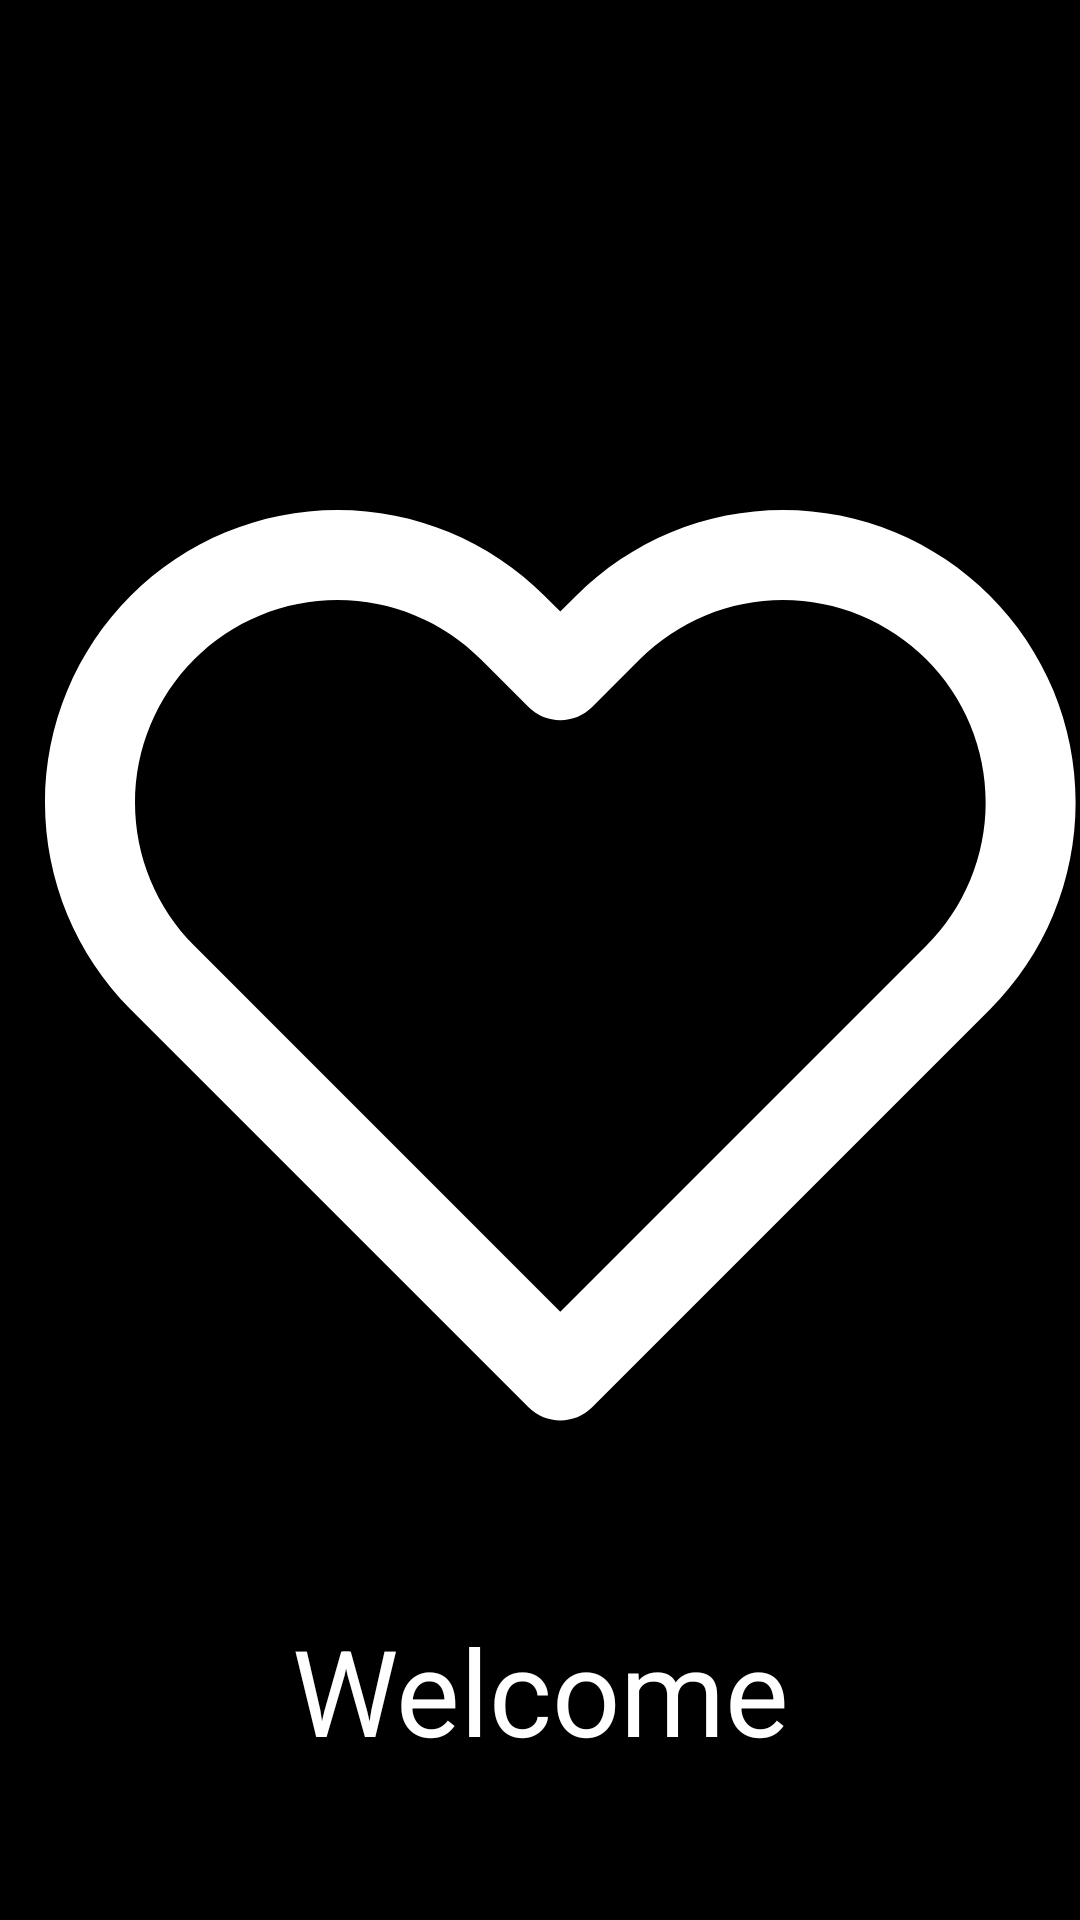

The Android layout XML behind this screen, and the referenced resources:
<!-- AndroidManifest.xml: application theme Theme.Lesson_8 -->
<!-- res/layout/activity_splash.xml -->
<?xml version="1.0" encoding="utf-8"?>
<androidx.constraintlayout.widget.ConstraintLayout xmlns:android="http://schemas.android.com/apk/res/android"
    xmlns:app="http://schemas.android.com/apk/res-auto"
    xmlns:tools="http://schemas.android.com/tools"
    android:id="@+id/main"
    android:layout_width="match_parent"
    android:layout_height="match_parent"
    android:background="@color/black"
    tools:context=".SplashActivity">

    <ImageView
        android:layout_width="0dp"
        android:layout_height="400dp"
        android:src="@drawable/heart_2"
        app:layout_constraintBottom_toBottomOf="parent"
        app:layout_constraintEnd_toEndOf="parent"
        app:layout_constraintStart_toStartOf="parent"
        app:layout_constraintTop_toTopOf="parent" />

    <TextView
        android:layout_marginBottom="50dp"
        android:textColor="@color/white"
        android:gravity="center"
        android:text="Welcome"
        android:layout_width="0dp"
        android:textSize="40sp"
        android:layout_height="wrap_content"
        app:layout_constraintBottom_toBottomOf="parent"
        app:layout_constraintEnd_toEndOf="parent"
        app:layout_constraintStart_toStartOf="parent"
 />



</androidx.constraintlayout.widget.ConstraintLayout>
<!-- resources referenced by this layout -->
<resources>
  <!-- drawable heart_2 (drawable) -->
  <vector xmlns:android="http://schemas.android.com/apk/res/android" android:height="200dp" android:viewportHeight="14" android:viewportWidth="14" android:width="200dp">
        
      <path android:fillColor="#ffffff" android:fillType="evenOdd" android:pathData="M8.699,1.455C9.159,1.265 9.653,1.167 10.151,1.167C10.649,1.167 11.142,1.265 11.602,1.455C12.062,1.646 12.48,1.925 12.832,2.278C13.184,2.63 13.464,3.048 13.655,3.508C13.845,3.968 13.943,4.461 13.943,4.959C13.943,5.457 13.845,5.951 13.655,6.411C13.464,6.871 13.185,7.289 12.832,7.641C12.832,7.641 12.832,7.641 12.832,7.641L7.676,12.798C7.448,13.026 7.079,13.026 6.851,12.798L1.694,7.641C0.983,6.93 0.583,5.965 0.583,4.959C0.583,3.954 0.983,2.989 1.694,2.278C2.405,1.567 3.37,1.167 4.376,1.167C5.382,1.167 6.346,1.567 7.057,2.278L7.263,2.484L7.469,2.278C7.469,2.278 7.469,2.278 7.469,2.278C7.821,1.926 8.239,1.646 8.699,1.455ZM10.151,2.333C9.806,2.333 9.464,2.401 9.146,2.533C8.827,2.665 8.538,2.859 8.294,3.103L7.676,3.721C7.448,3.949 7.079,3.949 6.851,3.721L6.232,3.103C5.74,2.61 5.072,2.334 4.376,2.334C3.679,2.334 3.011,2.61 2.519,3.103C2.027,3.595 1.75,4.263 1.75,4.959C1.75,5.656 2.027,6.324 2.519,6.816L7.263,11.56L12.007,6.816C12.251,6.572 12.445,6.283 12.577,5.964C12.709,5.646 12.777,5.304 12.777,4.959C12.777,4.615 12.709,4.273 12.577,3.955C12.445,3.636 12.251,3.347 12.007,3.103C11.764,2.859 11.474,2.665 11.156,2.533C10.837,2.401 10.496,2.333 10.151,2.333Z"/>
      
  </vector>
  <style name="Theme.Lesson_8" parent="Base.Theme.Lesson_8" />
  <style name="Base.Theme.Lesson_8" parent="Theme.Material3.DayNight.NoActionBar">
          
  
  
          <item name="android:windowIsTranslucent">true</item>
          
      </style>
  <!-- not gathered from this repository: default colours our renderer supplied (Android Studio template values) -->
  <color name="black">#FF000000</color>
  <color name="white">#FFFFFFFF</color>
</resources>
